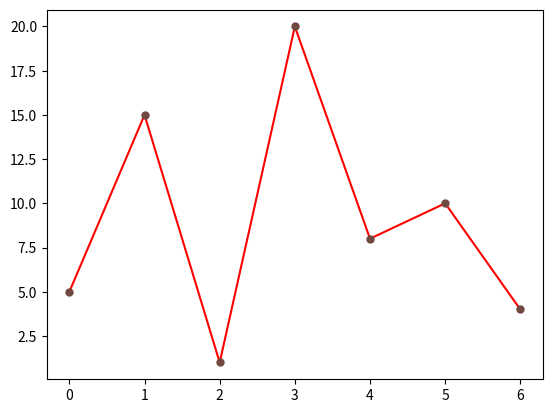

Here is the Python script that generated this plot:
import matplotlib.pyplot as plt
import numpy as np

y=np.array([5,15,1,20,8,10,4])

#plt.plot(y, 'o-',ms=5, mec='g', mfc='g')   #markerface (mfc) ,    mec kenar çizgileri

plt.plot(y, 'o-r', ms=5, mec='#704840', mfc='#704840')

plt.show()